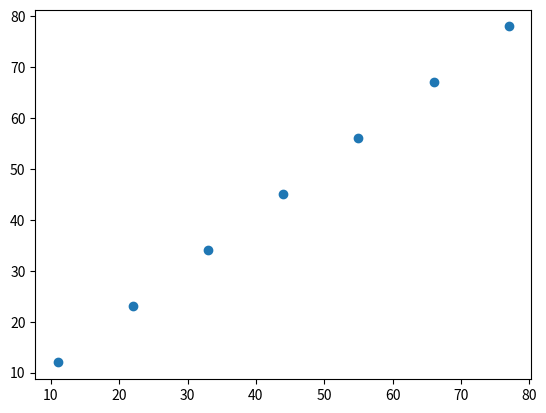

Write Python code to recreate this figure. (Note: this script raises an exception after producing the figure.)
import os
import sys
import matplotlib.pyplot as plt
import numpy as np
class Gradient_Descent:
    def __init__(self):
        self.m = 0
        self.b = 0

    def compute_error(self,x,y,m,b):
        total_err = 0
        for i in range(len(x)):
            total_err += (y[i]-((m*x[i])+b))**2
        return total_err/len(x)

    def compute_gradient(self,x,y,m,b):
        m_g = 0
        b_g = 0
        l_r = 0.001
        for i in range(len(x)):
            m_g += -(2/len(x))*(x[i]*(y[i]-(m*x[i]+b)))
            b_g += -(2/len(x))*(y[i]-(m*x[i]+b))
        b_c = b - l_r*b_g
        m_c = m - l_r*m_g
        return b_c,m_c
    def process_grad(self,x,y,epochs):
        err = []
        m,b = self.m,self.b
        for i in range(epochs):
            b,m = self.compute_gradient(x,y,m,b)
           # import pdb;pdb.set_trace()
            err.append(self.compute_error(x,y,m,b))
            self.m,self.b = m,b

        return err[-1],self.m,self.b

x = [11,22,33,44,55,66,77]
y = [12,23,34,45,56,67,78]

gd = Gradient_Descent()
err,m,b = gd.process_grad(x,y,100)
print(err,m,b)
y_f = []
plt.scatter(x,y)
for i in x:
    y_f.append(m*np.float(i)+b)
plt.plot(x,y_f)
plt.show()

